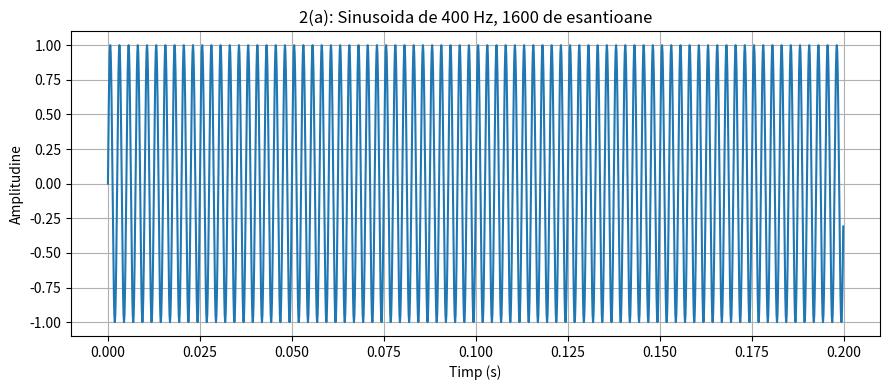
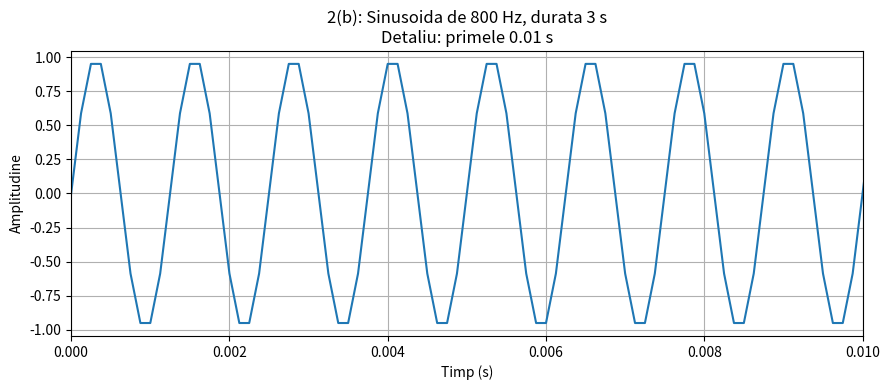
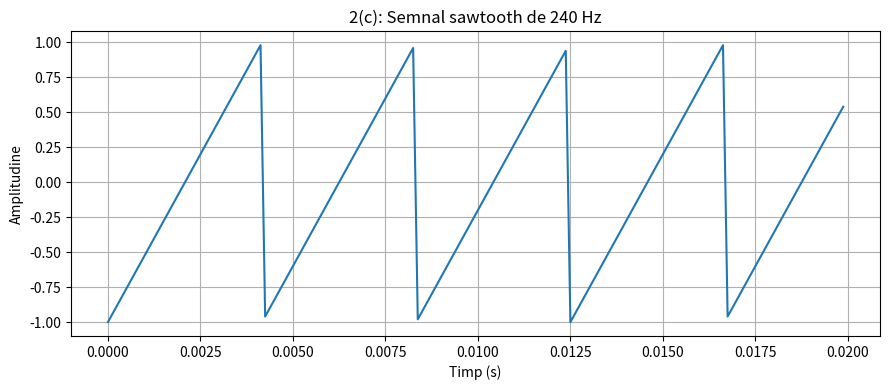
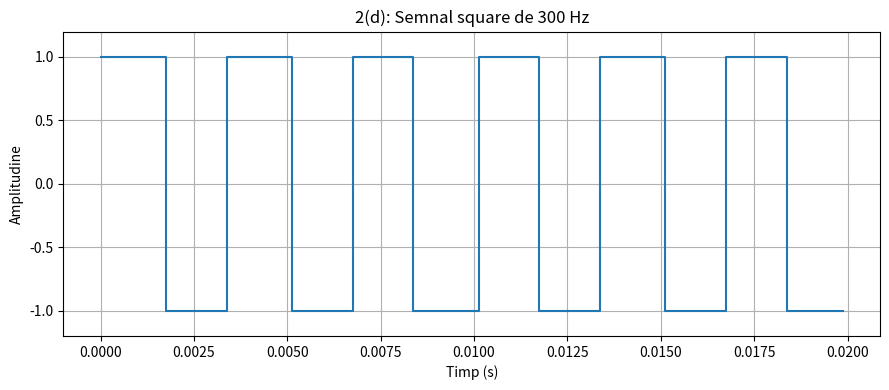
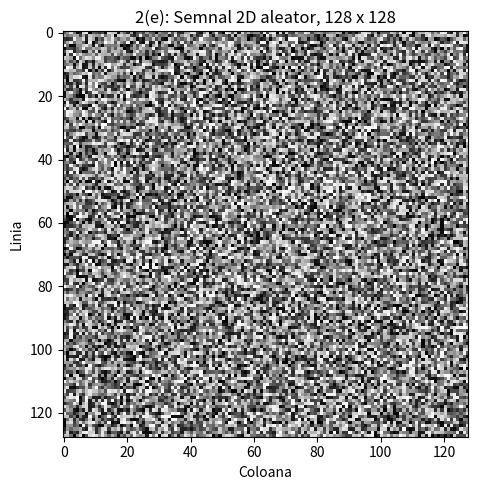
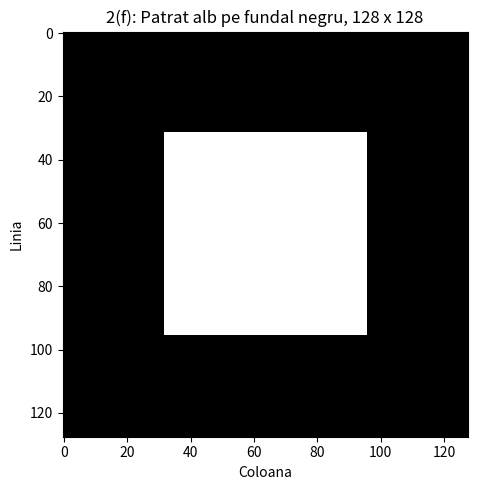

These figures' Python source, in order:
import numpy as np
import matplotlib.pyplot as plt

fs = 8000

# a)
n = np.arange(1600)
t_a = n / fs
x_a = np.sin(2 * np.pi * 400 * t_a)

plt.figure(figsize=(9, 4))
plt.plot(t_a, x_a)
plt.title("2(a): Sinusoida de 400 Hz, 1600 de esantioane")
plt.xlabel("Timp (s)")
plt.ylabel("Amplitudine")
plt.grid(True)
plt.tight_layout()
plt.savefig("ex2_a.pdf")

# b)
t_b = np.arange(3 * fs) / fs
x_b = np.sin(2 * np.pi * 800 * t_b)

plt.figure(figsize=(9, 4))
plt.plot(t_b, x_b)
plt.xlim(0, 0.01)
plt.title("2(b): Sinusoida de 800 Hz, durata 3 s\nDetaliu: primele 0.01 s")
plt.xlabel("Timp (s)")
plt.ylabel("Amplitudine")
plt.grid(True)
plt.tight_layout()
plt.savefig("ex2_b.pdf")

# c)
t_c = np.arange(0, 0.02, 1 / fs)
x_c = 2 * np.mod(240 * t_c, 1) - 1

plt.figure(figsize=(9, 4))
plt.plot(t_c, x_c)
plt.title("2(c): Semnal sawtooth de 240 Hz")
plt.xlabel("Timp (s)")
plt.ylabel("Amplitudine")
plt.grid(True)
plt.tight_layout()
plt.savefig("ex2_c.pdf")

# d)
t_d = np.arange(0, 0.02, 1 / fs)
x_d = np.sign(np.sin(2 * np.pi * 300 * t_d))
x_d[x_d == 0] = 1

plt.figure(figsize=(9, 4))
plt.step(t_d, x_d, where="post")
plt.title("2(d): Semnal square de 300 Hz")
plt.xlabel("Timp (s)")
plt.ylabel("Amplitudine")
plt.ylim(-1.2, 1.2)
plt.grid(True)
plt.tight_layout()
plt.savefig("ex2_d.pdf")

# e)
imagine_e = np.random.rand(128, 128)

plt.figure(figsize=(5, 5))
plt.imshow(imagine_e, cmap="gray", vmin=0, vmax=1)
plt.title("2(e): Semnal 2D aleator, 128 x 128")
plt.xlabel("Coloana")
plt.ylabel("Linia")
plt.tight_layout()
plt.savefig("ex2_e.pdf")

# f)
imagine_f = np.zeros((128, 128))
imagine_f[32:96, 32:96] = 1

plt.figure(figsize=(5, 5))
plt.imshow(imagine_f, cmap="gray", vmin=0, vmax=1)
plt.title("2(f): Patrat alb pe fundal negru, 128 x 128")
plt.xlabel("Coloana")
plt.ylabel("Linia")
plt.tight_layout()
plt.savefig("ex2_f.pdf")

plt.show()
